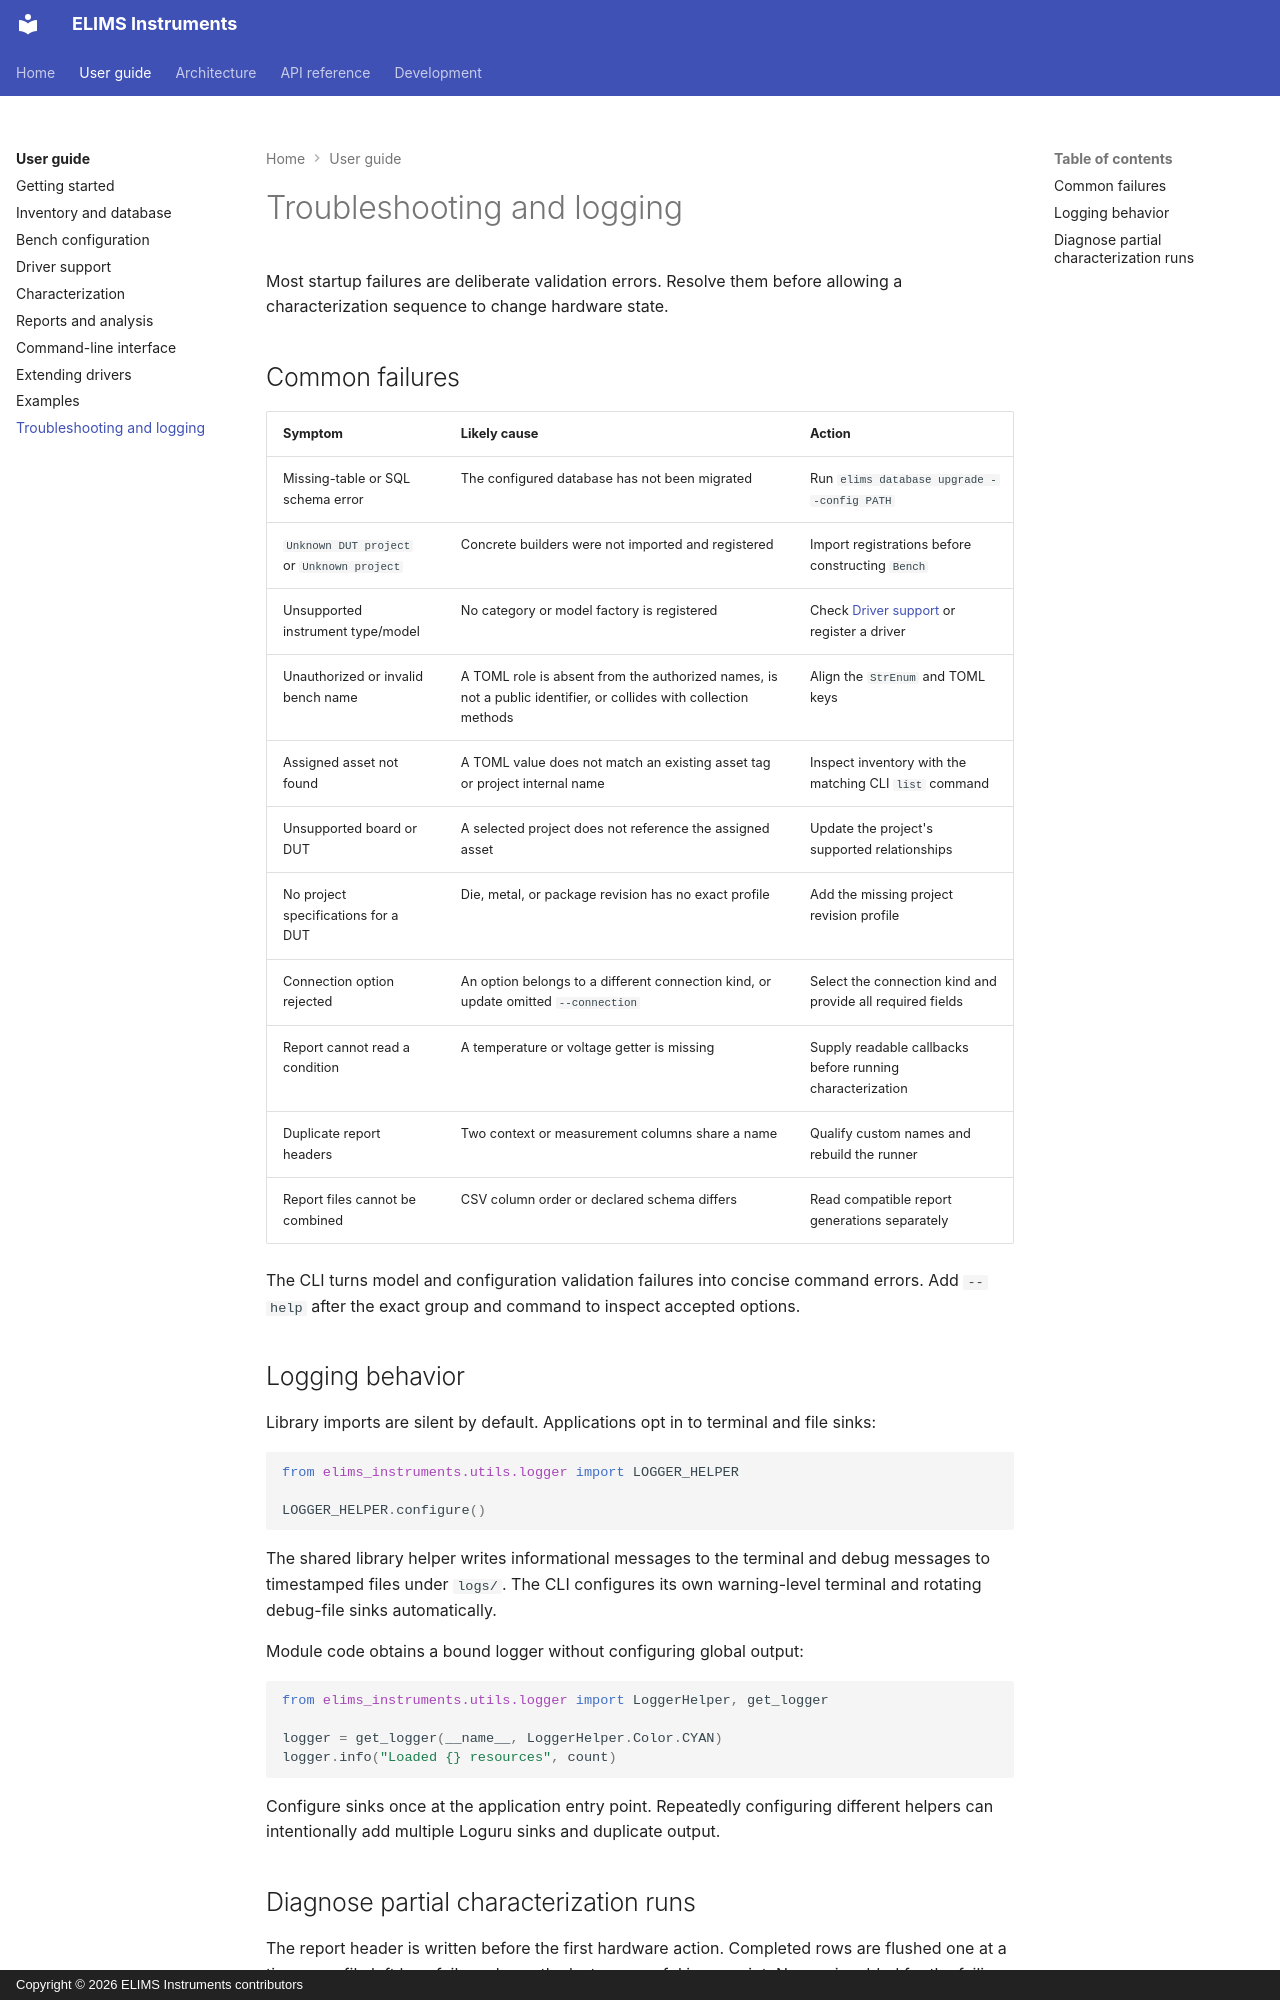

repository: FabienMeyer/elims-instruments · page: guide/troubleshooting/index.html · generator: mkdocs · copyright: Copyright © 2026 ELIMS Instruments contributors

# Troubleshooting and logging

Most startup failures are deliberate validation errors. Resolve them before
allowing a characterization sequence to change hardware state.

## Common failures

| Symptom | Likely cause | Action |
| --- | --- | --- |
| Missing-table or SQL schema error | The configured database has not been migrated | Run `elims database upgrade --config PATH` |
| `Unknown DUT project` or `Unknown project` | Concrete builders were not imported and registered | Import registrations before constructing `Bench` |
| Unsupported instrument type/model | No category or model factory is registered | Check [Driver support](driver-support.md) or register a driver |
| Unauthorized or invalid bench name | A TOML role is absent from the authorized names, is not a public identifier, or collides with collection methods | Align the `StrEnum` and TOML keys |
| Assigned asset not found | A TOML value does not match an existing asset tag or project internal name | Inspect inventory with the matching CLI `list` command |
| Unsupported board or DUT | A selected project does not reference the assigned asset | Update the project's supported relationships |
| No project specifications for a DUT | Die, metal, or package revision has no exact profile | Add the missing project revision profile |
| Connection option rejected | An option belongs to a different connection kind, or update omitted `--connection` | Select the connection kind and provide all required fields |
| Report cannot read a condition | A temperature or voltage getter is missing | Supply readable callbacks before running characterization |
| Duplicate report headers | Two context or measurement columns share a name | Qualify custom names and rebuild the runner |
| Report files cannot be combined | CSV column order or declared schema differs | Read compatible report generations separately |

The CLI turns model and configuration validation failures into concise command
errors. Add `--help` after the exact group and command to inspect accepted
options.

## Logging behavior

Library imports are silent by default. Applications opt in to terminal and file
sinks:

```python
from elims_instruments.utils.logger import LOGGER_HELPER

LOGGER_HELPER.configure()
```

The shared library helper writes informational messages to the terminal and
debug messages to timestamped files under `logs/`. The CLI configures its own
warning-level terminal and rotating debug-file sinks automatically.

Module code obtains a bound logger without configuring global output:

```python
from elims_instruments.utils.logger import LoggerHelper, get_logger

logger = get_logger(__name__, LoggerHelper.Color.CYAN)
logger.info("Loaded {} resources", count)
```

Configure sinks once at the application entry point. Repeatedly configuring
different helpers can intentionally add multiple Loguru sinks and duplicate
output.
